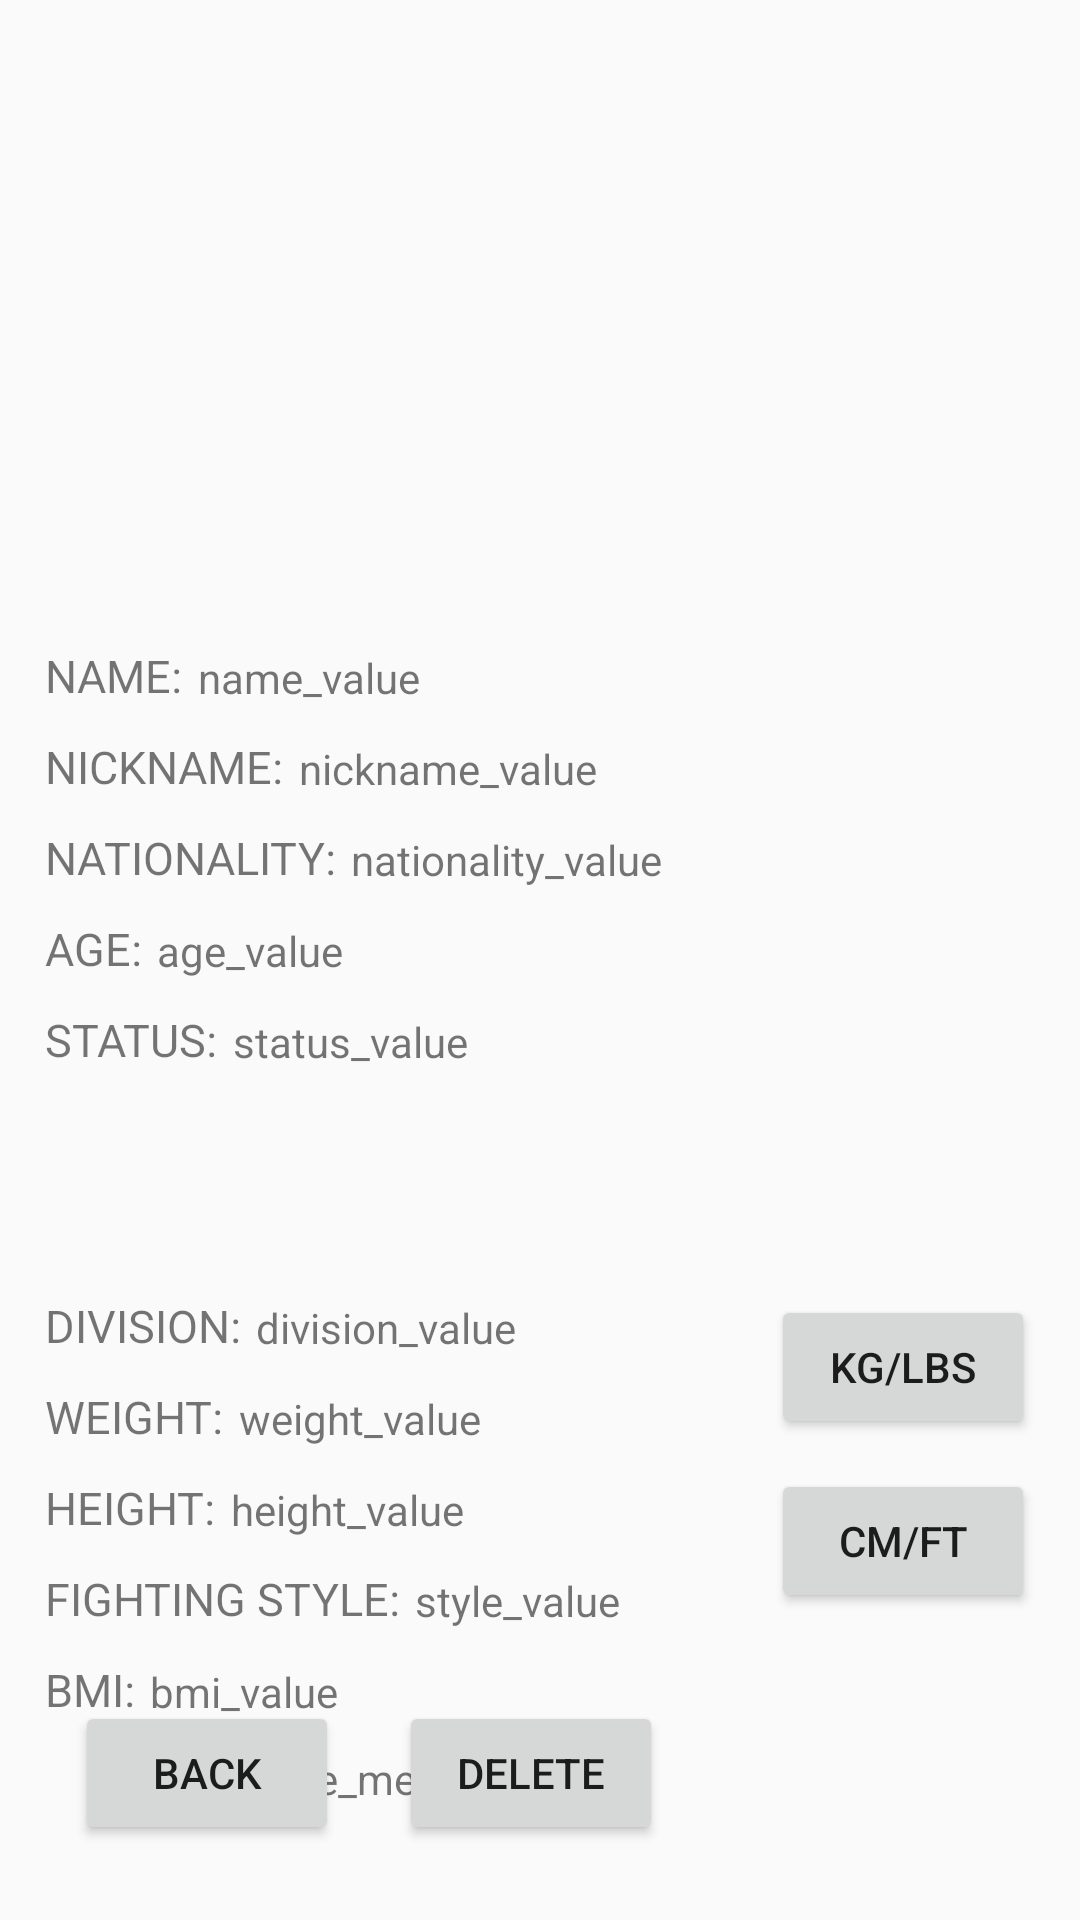

Here is an Android app screen rendered from its layout file. Give the layout XML and the strings, colors and styles it references.
<!-- AndroidManifest.xml: application theme Theme.MyFighter -->
<!-- res/layout/fragment_fighter_details.xml -->
<?xml version="1.0" encoding="utf-8"?>
<androidx.constraintlayout.widget.ConstraintLayout xmlns:android="http://schemas.android.com/apk/res/android"
    xmlns:tools="http://schemas.android.com/tools"
    android:layout_width="match_parent"
    android:layout_height="match_parent"
    xmlns:app="http://schemas.android.com/apk/res-auto">


    <ImageView
        android:id="@+id/iv_details_fighter_image"
        android:layout_width="match_parent"
        android:layout_height="175dp"
        android:layout_margin="30dp"
        app:layout_constraintTop_toTopOf="parent"
        />

    <TextView
        android:id="@+id/tv_details_name_label"
        android:layout_width="wrap_content"
        android:layout_height="wrap_content"
        app:layout_constraintTop_toBottomOf="@id/iv_details_fighter_image"
        app:layout_constraintLeft_toLeftOf="parent"
        android:layout_marginTop="10dp"
        android:layout_marginLeft="15dp"
        android:textSize="15sp"
        android:text="NAME:"
        />

    <TextView
        android:id="@+id/tv_details_nickname_label"
        android:layout_width="wrap_content"
        android:layout_height="wrap_content"
        app:layout_constraintTop_toBottomOf="@id/tv_details_name_label"
        app:layout_constraintLeft_toLeftOf="parent"
        android:layout_marginTop="10dp"
        android:layout_marginLeft="15dp"
        android:textSize="15sp"
        android:text="NICKNAME:"
        />

    <TextView
        android:id="@+id/tv_details_nationality_label"
        android:layout_width="wrap_content"
        android:layout_height="wrap_content"
        app:layout_constraintTop_toBottomOf="@id/tv_details_nickname_label"
        app:layout_constraintLeft_toLeftOf="parent"
        android:layout_marginTop="10dp"
        android:layout_marginLeft="15dp"
        android:textSize="15sp"
        android:text="NATIONALITY:"
        />

    <TextView
        android:id="@+id/tv_details_age_label"
        android:layout_width="wrap_content"
        android:layout_height="wrap_content"
        app:layout_constraintTop_toBottomOf="@id/tv_details_nationality_label"
        app:layout_constraintLeft_toLeftOf="parent"
        android:layout_marginTop="10dp"
        android:layout_marginLeft="15dp"
        android:textSize="15sp"
        android:text="AGE:"
        />

    <TextView
        android:id="@+id/tv_details_status_label"
        android:layout_width="wrap_content"
        android:layout_height="wrap_content"
        app:layout_constraintTop_toBottomOf="@id/tv_details_age_label"
        app:layout_constraintLeft_toLeftOf="parent"
        android:layout_marginTop="10dp"
        android:layout_marginLeft="15dp"
        android:textSize="15sp"
        android:text="STATUS:"
        />

    <TextView
        android:id="@+id/tv_details_division_label"
        android:layout_width="wrap_content"
        android:layout_height="wrap_content"
        app:layout_constraintTop_toBottomOf="@id/tv_details_status_label"
        app:layout_constraintLeft_toLeftOf="parent"
        android:layout_marginTop="75dp"
        android:layout_marginLeft="15dp"
        android:textSize="15sp"
       android:text="DIVISION:"
        />

    <TextView
        android:id="@+id/tv_details_weight_label"
        android:layout_width="wrap_content"
        android:layout_height="wrap_content"
        app:layout_constraintTop_toBottomOf="@id/tv_details_division_label"
        app:layout_constraintLeft_toLeftOf="parent"
        android:layout_marginTop="10dp"
        android:layout_marginLeft="15dp"
        android:textSize="15sp"
        android:text="WEIGHT:"
        />

    <TextView
        android:id="@+id/tv_details_height_label"
        android:layout_width="wrap_content"
        android:layout_height="wrap_content"
        app:layout_constraintTop_toBottomOf="@id/tv_details_weight_label"
        app:layout_constraintLeft_toLeftOf="parent"
        android:layout_marginTop="10dp"
        android:layout_marginLeft="15dp"
        android:textSize="15sp"
        android:text="HEIGHT:"
        />

    <TextView
        android:id="@+id/tv_details_style_label"
        android:layout_width="wrap_content"
        android:layout_height="wrap_content"
        app:layout_constraintTop_toBottomOf="@id/tv_details_height_label"
        app:layout_constraintLeft_toLeftOf="parent"
        android:layout_marginTop="10dp"
        android:layout_marginLeft="15dp"
        android:textSize="15sp"
        android:text="FIGHTING STYLE:"
        />

    <TextView
        android:id="@+id/tv_details_bmi_label"
        android:layout_width="wrap_content"
        android:layout_height="wrap_content"
        app:layout_constraintTop_toBottomOf="@id/tv_details_style_label"
        app:layout_constraintLeft_toLeftOf="parent"
        android:layout_marginTop="10dp"
        android:layout_marginLeft="15dp"
        android:textSize="15sp"
        android:text="BMI:"
        />

    <Button
        android:id="@+id/btn_weight_convert"
        android:layout_width="wrap_content"
        android:layout_height="wrap_content"
        app:layout_constraintRight_toRightOf="parent"
        app:layout_constraintTop_toTopOf="@id/tv_details_division_label"
        android:layout_marginRight="15dp"
        android:text="kg/lbs"
        />

    <Button
        android:id="@+id/btn_height_convert"
        android:layout_width="wrap_content"
        android:layout_height="wrap_content"
        app:layout_constraintRight_toRightOf="parent"
        app:layout_constraintTop_toBottomOf="@id/btn_weight_convert"
        android:layout_marginTop="10dp"
        android:layout_marginRight="15dp"
        android:text="cm/ft"
        />

    <Button
        android:id="@+id/btn_details_back"
        android:layout_width="wrap_content"
        android:layout_height="wrap_content"
        app:layout_constraintLeft_toLeftOf="parent"
        app:layout_constraintBottom_toBottomOf="parent"
        android:layout_margin="25dp"
        android:text="BACK"
        />

    <TextView
        android:id="@+id/tv_details_name_value"
        android:layout_width="wrap_content"
        android:layout_height="wrap_content"
        app:layout_constraintLeft_toRightOf="@id/tv_details_name_label"
        app:layout_constraintBottom_toBottomOf="@id/tv_details_name_label"
        android:layout_marginLeft="5dp"
        android:text="name_value"
        />

    <TextView
        android:id="@+id/tv_details_nickname_value"
        android:layout_width="wrap_content"
        android:layout_height="wrap_content"
        app:layout_constraintLeft_toRightOf="@id/tv_details_nickname_label"
        app:layout_constraintBottom_toBottomOf="@id/tv_details_nickname_label"
        android:layout_marginLeft="5dp"
        android:text="nickname_value"
        />

    <TextView
        android:id="@+id/tv_details_nationality_value"
        android:layout_width="wrap_content"
        android:layout_height="wrap_content"
        app:layout_constraintLeft_toRightOf="@id/tv_details_nationality_label"
        app:layout_constraintBottom_toBottomOf="@id/tv_details_nationality_label"
        android:layout_marginLeft="5dp"
        android:text="nationality_value"
        />

    <TextView
        android:id="@+id/tv_details_age_value"
        android:layout_width="wrap_content"
        android:layout_height="wrap_content"
        app:layout_constraintLeft_toRightOf="@id/tv_details_age_label"
        app:layout_constraintBottom_toBottomOf="@id/tv_details_age_label"
        android:layout_marginLeft="5dp"
        android:text="age_value"
        />

    <TextView
        android:id="@+id/tv_details_status_value"
        android:layout_width="wrap_content"
        android:layout_height="wrap_content"
        app:layout_constraintLeft_toRightOf="@id/tv_details_status_label"
        app:layout_constraintBottom_toBottomOf="@id/tv_details_status_label"
        android:layout_marginLeft="5dp"
        android:text="status_value"
        />

    <TextView
        android:id="@+id/tv_details_division_value"
        android:layout_width="wrap_content"
        android:layout_height="wrap_content"
        app:layout_constraintLeft_toRightOf="@id/tv_details_division_label"
        app:layout_constraintBottom_toBottomOf="@id/tv_details_division_label"
        android:layout_marginLeft="5dp"
        android:text="division_value"
        />

    <TextView
        android:id="@+id/tv_details_weight_value"
        android:layout_width="wrap_content"
        android:layout_height="wrap_content"
        app:layout_constraintLeft_toRightOf="@id/tv_details_weight_label"
        app:layout_constraintBottom_toBottomOf="@id/tv_details_weight_label"
        android:layout_marginLeft="5dp"
        android:text="weight_value"
        />

    <TextView
        android:id="@+id/tv_details_height_value"
        android:layout_width="wrap_content"
        android:layout_height="wrap_content"
        app:layout_constraintLeft_toRightOf="@id/tv_details_height_label"
        app:layout_constraintBottom_toBottomOf="@id/tv_details_height_label"
        android:layout_marginLeft="5dp"
        android:text="height_value"
        />

    <TextView
        android:id="@+id/tv_details_style_value"
        android:layout_width="wrap_content"
        android:layout_height="wrap_content"
        app:layout_constraintLeft_toRightOf="@id/tv_details_style_label"
        app:layout_constraintBottom_toBottomOf="@id/tv_details_style_label"
        android:layout_marginLeft="5dp"
        android:text="style_value"
        />

    <TextView
        android:id="@+id/tv_details_bmi_value"
        android:layout_width="wrap_content"
        android:layout_height="wrap_content"
        app:layout_constraintLeft_toRightOf="@id/tv_details_bmi_label"
        app:layout_constraintBottom_toBottomOf="@id/tv_details_bmi_label"
        android:layout_marginLeft="5dp"
        android:text="bmi_value"
        />

    <TextView
        android:id="@+id/tv_details_bmi_message_value"
        android:layout_width="wrap_content"
        android:layout_height="wrap_content"
        app:layout_constraintLeft_toRightOf="@id/tv_details_bmi_label"
        app:layout_constraintTop_toBottomOf="@id/tv_details_bmi_value"
        android:layout_marginLeft="5dp"
        android:layout_marginTop="10dp"
        android:text="bmi_value_message"
        />

    <Button
        android:id="@+id/btn_delete_fighter"
        android:layout_width="wrap_content"
        android:layout_height="wrap_content"
        app:layout_constraintLeft_toRightOf="@id/btn_details_back"
        app:layout_constraintBottom_toBottomOf="@id/btn_details_back"
        android:layout_marginLeft="20dp"
        android:text="DELETE"
        />

</androidx.constraintlayout.widget.ConstraintLayout>
<!-- resources referenced by this layout -->
<resources>
  <style name="Theme.MyFighter" parent="Theme.AppCompat.DayNight.NoActionBar">
          
          <item name="colorPrimary">@color/purple_500</item>
          <item name="colorPrimaryVariant">@color/purple_700</item>
          <item name="colorOnPrimary">@color/white</item>
          
          <item name="colorSecondary">@color/teal_200</item>
          <item name="colorSecondaryVariant">@color/teal_700</item>
          <item name="colorOnSecondary">@color/black</item>
          
          <item name="android:statusBarColor" tools:targetApi="l">?attr/colorPrimaryVariant</item>
          
      </style>
  <color name="purple_500">#FF6200EE</color>
  <color name="purple_700">#FF3700B3</color>
  <color name="white">#FFFFFFFF</color>
  <color name="teal_200">#FF03DAC5</color>
  <color name="teal_700">#FF018786</color>
  <color name="black">#FF000000</color>
</resources>
